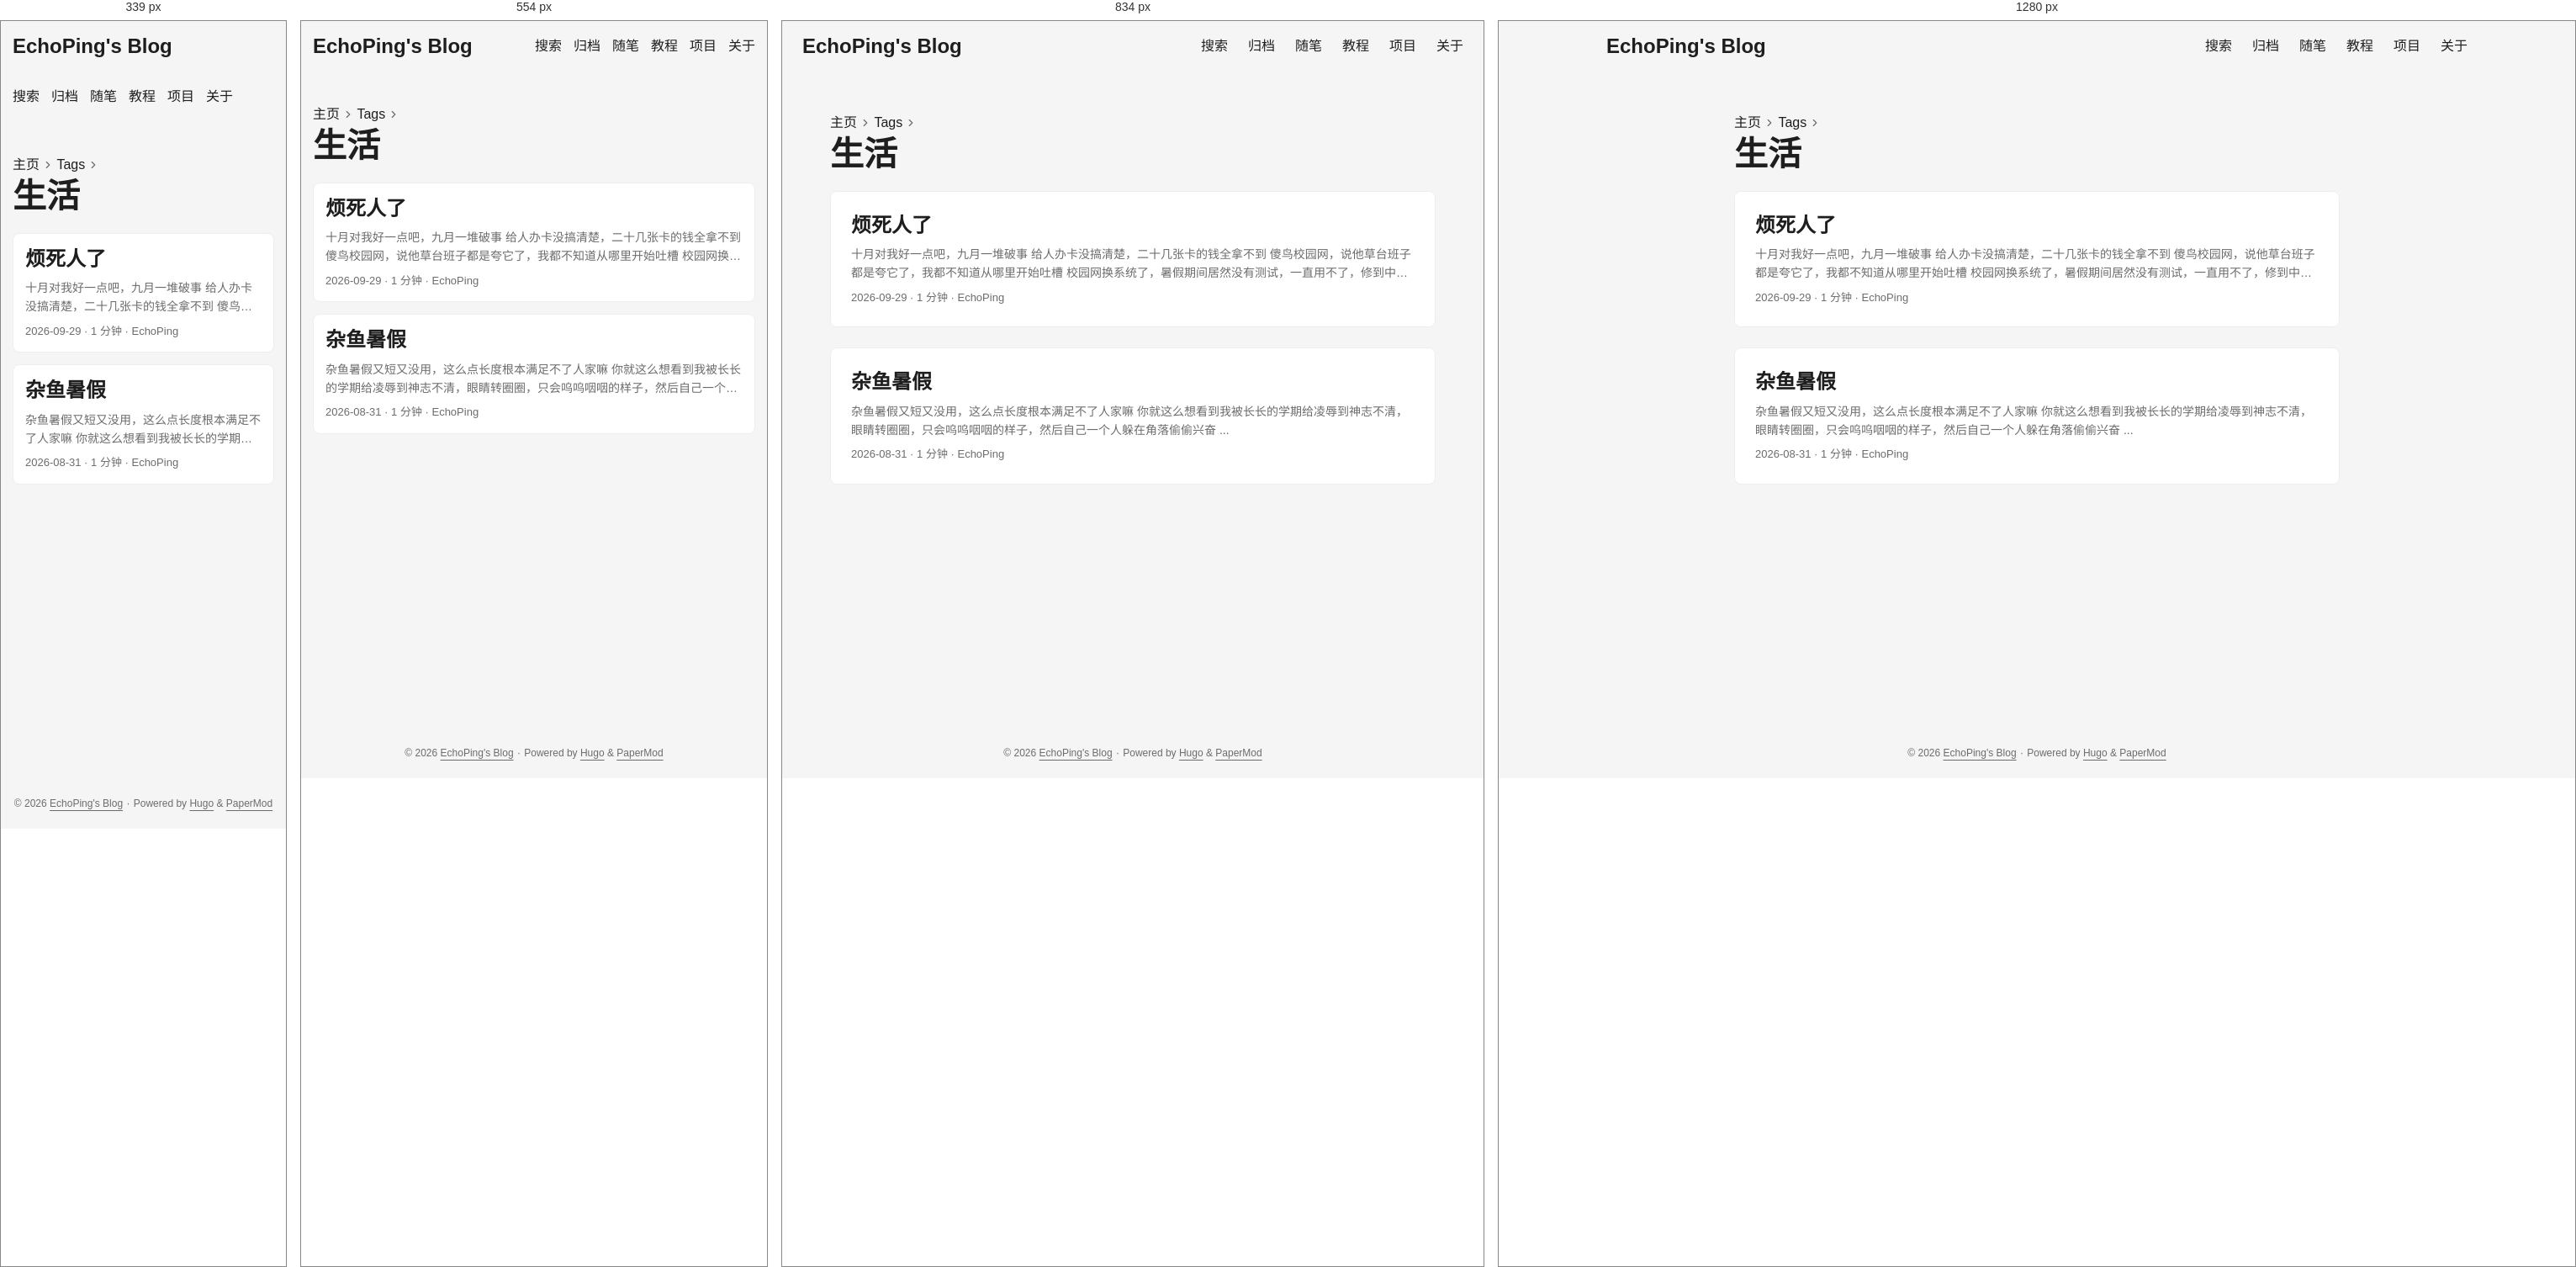
Rendered at 339 px, 554 px, 834 px and 1280 px, left to right.

<!-- file: index.html -->
<!doctype html><html lang=zh dir=auto data-theme=auto><head><meta charset=utf-8><meta http-equiv=X-UA-Compatible content="IE=edge"><meta name=viewport content="width=device-width,initial-scale=1,shrink-to-fit=no"><meta name=robots content="index, follow"><title>生活 | EchoPing's Blog</title><meta name=keywords content><meta name=description content="一只呆傻的大学生"><meta name=author content="EchoPing"><link rel=canonical href=https://echoping07.github.io/tags/%E7%94%9F%E6%B4%BB/><link crossorigin=anonymous href=/assets/css/stylesheet.57eb353f575497404094554ac05fca63219408fd3f7df8190973c36fc32aec65.css integrity="sha256-V+s1P1dUl0BAlFVKwF/KYyGUCP0/ffgZCXPDb8Mq7GU=" rel="preload stylesheet" as=style><link rel=icon href=https://echoping07.github.io/img/hugo.svg><link rel=icon type=image/png sizes=16x16 href=https://echoping07.github.io/img/favicon-16x16.png><link rel=icon type=image/png sizes=32x32 href=https://echoping07.github.io/img/favicon-32x32.png><link rel=apple-touch-icon href=https://echoping07.github.io/img/apple-touch-icon.png><link rel=mask-icon href=https://echoping07.github.io/img/safari-pinned-tab.svg><meta name=theme-color content="#2e2e33"><meta name=msapplication-TileColor content="#2e2e33"><link rel=alternate type=application/rss+xml href=https://echoping07.github.io/tags/%E7%94%9F%E6%B4%BB/index.xml title=rss><link rel=alternate hreflang=zh href=https://echoping07.github.io/tags/%E7%94%9F%E6%B4%BB/><noscript><style>#theme-toggle,.top-link{display:none}</style><style>@media(prefers-color-scheme:dark){:root{--theme:rgb(29, 30, 32);--entry:rgb(46, 46, 51);--primary:rgb(218, 218, 219);--secondary:rgb(155, 156, 157);--tertiary:rgb(65, 66, 68);--content:rgb(196, 196, 197);--code-block-bg:rgb(46, 46, 51);--code-bg:rgb(55, 56, 62);--border:rgb(51, 51, 51);color-scheme:dark}.list{background:var(--theme)}.toc{background:var(--entry)}}</style></noscript><script>localStorage.getItem("pref-theme")==="dark"?document.querySelector("html").dataset.theme="dark":localStorage.getItem("pref-theme")==="light"?document.querySelector("html").dataset.theme="light":window.matchMedia("(prefers-color-scheme: dark)").matches?document.querySelector("html").dataset.theme="dark":document.querySelector("html").dataset.theme="light"</script><meta property="og:url" content="https://echoping07.github.io/tags/%E7%94%9F%E6%B4%BB/"><meta property="og:site_name" content="EchoPing's Blog"><meta property="og:title" content="生活"><meta property="og:description" content="一只呆傻的大学生"><meta property="og:locale" content="zh_cn"><meta property="og:type" content="website"><meta name=twitter:card content="summary"><meta name=twitter:title content="生活"><meta name=twitter:description content="一只呆傻的大学生"></head><body class=list id=top><header class=header><nav class=header-nav><div class=logo><a href=https://echoping07.github.io/ accesskey=h title="EchoPing's Blog (Alt + H)">EchoPing's Blog</a><div class=logo-switches><button id=theme-toggle class=theme-toggle accesskey=t title="(Alt + T)" aria-label="Toggle theme">
<svg class="moon" width="17" height="17" viewBox="0 0 24 24" fill="none" stroke="currentColor" stroke-width="2" stroke-linecap="round" stroke-linejoin="round"><path d="M21 12.79A9 9 0 1111.21 3 7 7 0 0021 12.79z"/></svg>
<svg class="sun" width="17" height="17" viewBox="0 0 24 24" fill="none" stroke="currentColor" stroke-width="2" stroke-linecap="round" stroke-linejoin="round"><circle cx="12" cy="12" r="5"/><line x1="12" y1="1" x2="12" y2="3"/><line x1="12" y1="21" x2="12" y2="23"/><line x1="4.22" y1="4.22" x2="5.64" y2="5.64"/><line x1="18.36" y1="18.36" x2="19.78" y2="19.78"/><line x1="1" y1="12" x2="3" y2="12"/><line x1="21" y1="12" x2="23" y2="12"/><line x1="4.22" y1="19.78" x2="5.64" y2="18.36"/><line x1="18.36" y1="5.64" x2="19.78" y2="4.22"/></svg></button></div></div><ul id=menu class=menu><li><a href=https://echoping07.github.io/search/ title=搜索><span>搜索</span></a></li><li><a href=https://echoping07.github.io/archives/ title=归档><span>归档</span></a></li><li><a href=https://echoping07.github.io/essays/ title=随笔><span>随笔</span></a></li><li><a href=https://echoping07.github.io/tutorials/ title=教程><span>教程</span></a></li><li><a href=https://echoping07.github.io/projects/ title=项目><span>项目</span></a></li><li><a href=https://echoping07.github.io/about/ title=关于><span>关于</span></a></li></ul></nav></header><main class=main><header class=page-header><nav class=breadcrumbs role=navigation aria-label=Breadcrumb><a href=/>主页</a>
<svg viewBox="0 0 24 24" fill="none" stroke="currentColor" stroke-width="2" stroke-linecap="round" stroke-linejoin="round" class="feather feather-chevron-right"><polyline points="9 18 15 12 9 6"/></svg>
<a href=/tags/>Tags</a>
<svg viewBox="0 0 24 24" fill="none" stroke="currentColor" stroke-width="2" stroke-linecap="round" stroke-linejoin="round" class="feather feather-chevron-right"><polyline points="9 18 15 12 9 6"/></svg></nav><h1>生活</h1></header><article class="post-entry tag-entry"><header class=entry-header><h2 class=entry-hint-parent>烦死人了</h2></header><div class=entry-content><p>十月对我好一点吧，九月一堆破事
给人办卡没搞清楚，二十几张卡的钱全拿不到 傻鸟校园网，说他草台班子都是夸它了，我都不知道从哪里开始吐槽 校园网换系统了，暑假期间居然没有测试，一直用不了，修到中秋放假都还没有弄好，害我用来一个月的流量，用电脑体验堪比吃屎 校园网换系统，我的全新大粪还没用过就难产了（回校是校园网的 WiFi 已经用不了了，宽带是后面新生开学前一天晚上才换新系统的 总结：当初没有好好学习，来了这么一所破学校</p></div><footer class=entry-footer><span title='2026-09-29 00:00:00 +0000 UTC'>2026-09-29</span>&nbsp;·&nbsp;<span>1 分钟</span>&nbsp;·&nbsp;<span>EchoPing</span></footer><a class=entry-link aria-label="post link to 烦死人了" href=https://echoping07.github.io/essays/2026-09-29/></a></article><article class="post-entry tag-entry"><header class=entry-header><h2 class=entry-hint-parent>杂鱼暑假</h2></header><div class=entry-content><p>杂鱼暑假又短又没用，这么点长度根本满足不了人家嘛
你就这么想看到我被长长的学期给凌辱到神志不清，眼睛转圈圈，只会呜呜咽咽的样子，然后自己一个人躲在角落偷偷兴奋
...</p></div><footer class=entry-footer><span title='2026-08-31 00:00:00 +0000 UTC'>2026-08-31</span>&nbsp;·&nbsp;<span>1 分钟</span>&nbsp;·&nbsp;<span>EchoPing</span></footer><a class=entry-link aria-label="post link to 杂鱼暑假" href=https://echoping07.github.io/essays/2026-08-31/></a></article></main><footer class=footer><span>&copy; 2026 <a href=https://echoping07.github.io/>EchoPing's Blog</a></span> ·
<span>Powered by
<a href="https://gohugo.io/?utm_source=papermod" rel=noopener target=_blank>Hugo</a> &
<a href=https://github.com/adityatelange/hugo-PaperMod/ rel=noopener target=_blank>PaperMod</a></span></footer><a href=#top id=top-link class="top-link hidden" aria-label="go to top" title="Go to Top (Alt + G)" accesskey=g><svg viewBox="0 0 24 24" fill="none" stroke="currentColor" stroke-width="2" stroke-linecap="round" stroke-linejoin="round" class="feather feather-chevrons-up"><polyline points="17 11 12 6 7 11"/><polyline points="17 18 12 13 7 18"/></svg>
</a><script>let menu=document.getElementById("menu");if(menu){const e=localStorage.getItem("menu-scroll-position");e&&(menu.scrollLeft=parseInt(e,10)),menu.onscroll=function(){localStorage.setItem("menu-scroll-position",menu.scrollLeft)}}document.querySelectorAll('a[href^="#"]').forEach(e=>{e.addEventListener("click",function(e){e.preventDefault();var t=this.getAttribute("href").substr(1);window.matchMedia("(prefers-reduced-motion: reduce)").matches?document.querySelector(`[id='${decodeURIComponent(t)}']`).scrollIntoView():document.querySelector(`[id='${decodeURIComponent(t)}']`).scrollIntoView({behavior:"smooth"}),t==="top"?history.replaceState(null,null," "):history.pushState(null,null,`#${t}`)})})</script><script>var toplink=document.getElementById("top-link");window.onscroll=function(){const e=window.innerHeight;document.body.scrollTop>e||document.documentElement.scrollTop>e?toplink.classList.remove("hidden"):toplink.classList.add("hidden")}</script><script>document.getElementById("theme-toggle").addEventListener("click",()=>{const e=document.querySelector("html");e.dataset.theme==="dark"?(e.dataset.theme="light",localStorage.setItem("pref-theme","light")):(e.dataset.theme="dark",localStorage.setItem("pref-theme","dark"))})</script></body></html>

/* @media block from stylesheet.57eb353f575497404094554ac05fca63219408fd3f7df8190973c36fc32aec65.css */
@media screen and (max-width:768px){:root{--gap:14px}.profile img{transform:scale(.85)}.first-entry{min-height:260px}.archive-month{flex-direction:column}.archive-year{margin-top:20px}.footer{padding:calc((var(--footer-height) - var(--gap) - 10px)/2)var(--gap)}}

/* @media block from stylesheet.57eb353f575497404094554ac05fca63219408fd3f7df8190973c36fc32aec65.css */
@media screen and (max-width:900px){.list .top-link{transform:translateY(-5rem)}}

/* @media block from stylesheet.57eb353f575497404094554ac05fca63219408fd3f7df8190973c36fc32aec65.css */
@media screen and (max-width:340px){.share-buttons{justify-content:unset}}